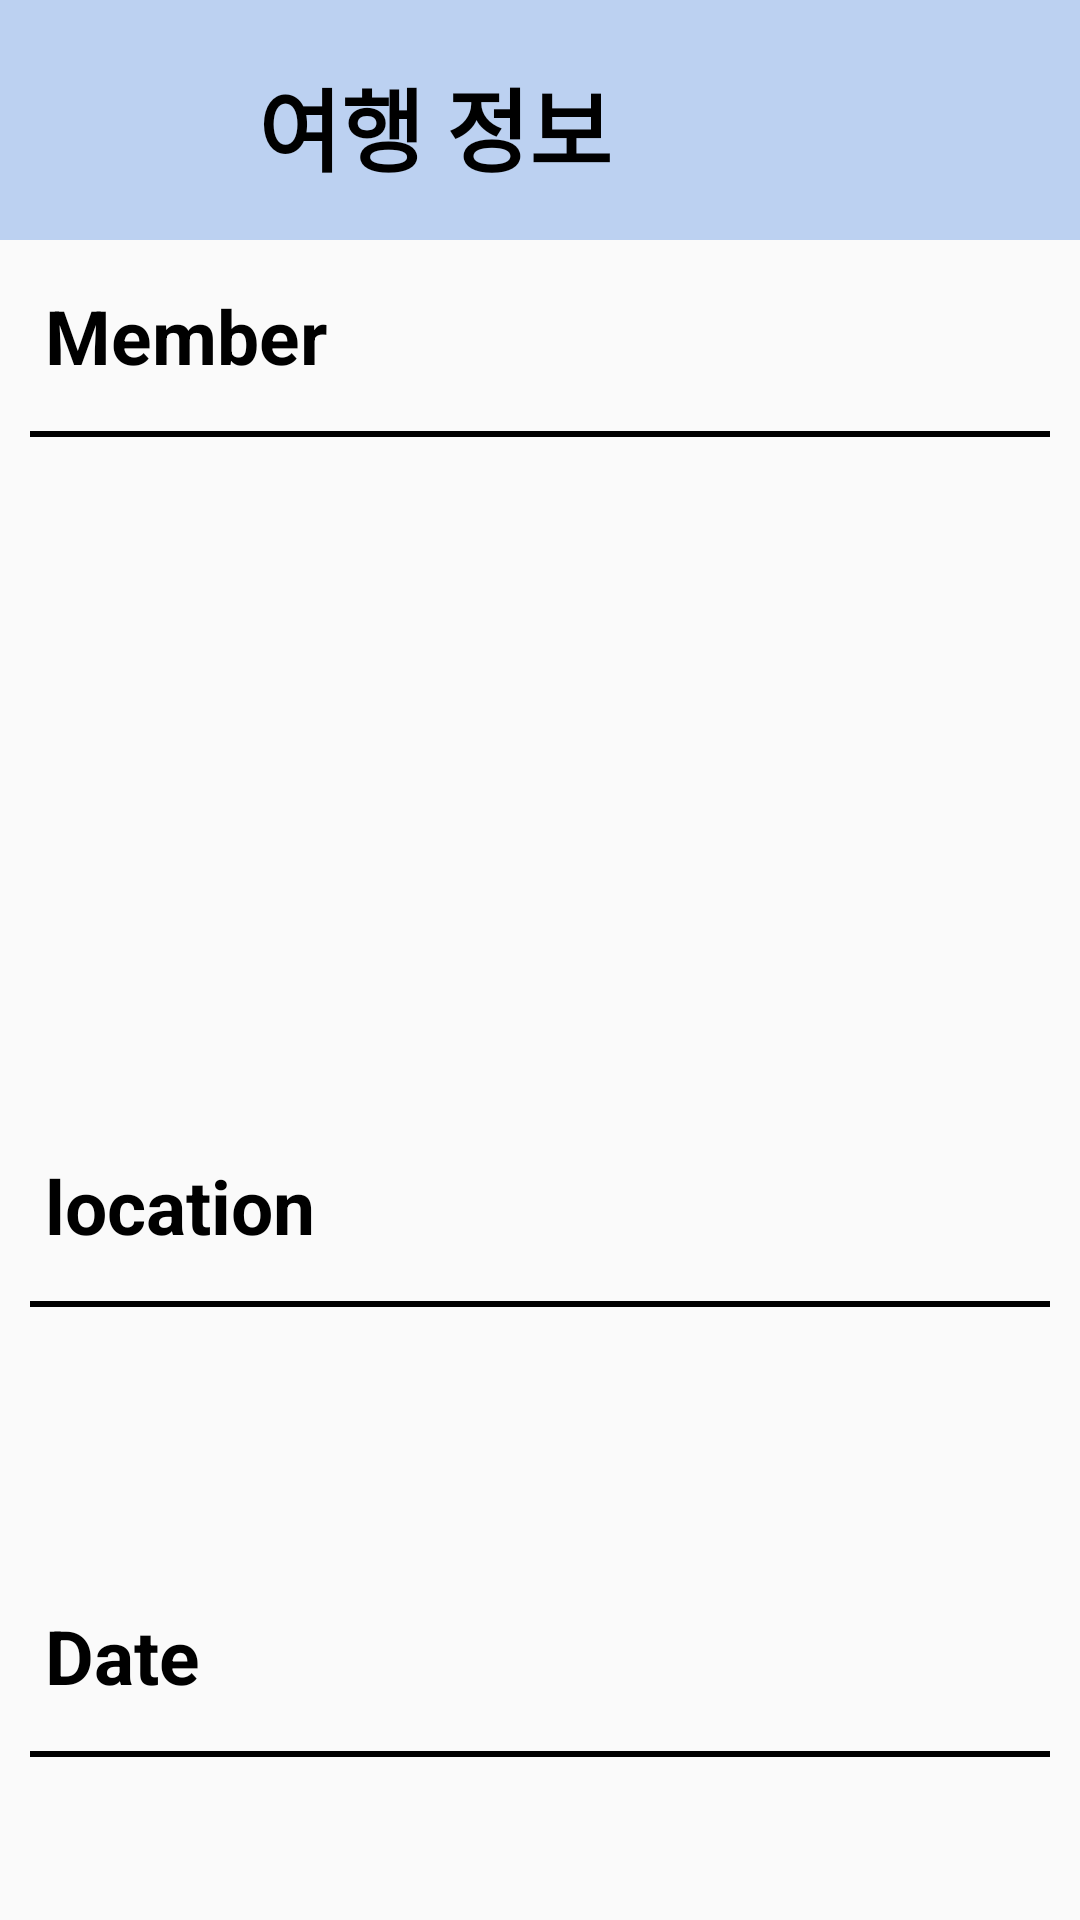

Reconstruct the res/layout file that produces this screen, plus the resources it refers to.
<!-- AndroidManifest.xml: application theme Theme.CareTravel -->
<!-- res/layout/activity_travel_info.xml -->
<?xml version="1.0" encoding="utf-8"?>
<LinearLayout xmlns:android="http://schemas.android.com/apk/res/android"
    xmlns:tools="http://schemas.android.com/tools"
    android:layout_width="match_parent"
    android:layout_height="match_parent"
    android:orientation="vertical">

    <androidx.appcompat.widget.Toolbar
        android:layout_width="match_parent"
        android:layout_height="80dp"
        android:background="#BCD1F1">

        <Button
            android:id="@+id/back_button"
            android:layout_width="50dp"
            android:layout_height="wrap_content"
            android:background="@drawable/baseline_arrow_back_ios_24"
            tools:ignore="SpeakableTextPresentCheck" />

        <TextView
            android:layout_width="wrap_content"
            android:layout_height="match_parent"
            android:text="여행 정보"
            android:textColor="@color/black"
            android:textSize="30sp"
            android:layout_gravity="start"
            android:padding="20dp"
            android:textStyle="bold"/>

    </androidx.appcompat.widget.Toolbar>

    <LinearLayout
        android:layout_width="match_parent"
        android:layout_height="300dp"
        android:orientation="vertical">

        <TextView
            android:layout_width="match_parent"
            android:layout_height="wrap_content"
            android:layout_marginTop="10dp"
            android:padding="5dp"
            android:text="Member"
            android:textColor="@color/black"
            android:textSize="25dp"
            android:textStyle="bold"
            android:layout_marginLeft="10dp" />

        <View
            android:layout_width="match_parent"
            android:layout_height="2dp"
            android:background="@color/black"
            android:layout_margin="10dp"/>
        <TextView
            android:id="@+id/member"
            android:layout_width="match_parent"
            android:layout_height="match_parent"
            android:layout_marginLeft="20dp"
            android:textSize="30sp"
            android:textColor="@color/black"/>

    </LinearLayout>

    <LinearLayout
        android:layout_width="match_parent"
        android:layout_height="150dp"
        android:orientation="vertical">

        <TextView
            android:layout_width="match_parent"
            android:layout_height="wrap_content"
            android:text="location"
            android:textSize="25dp"
            android:textStyle="bold"
            android:textColor="@color/black"
            android:padding="5dp"
            android:layout_marginLeft="10dp"/>

        <View
            android:layout_width="match_parent"
            android:layout_height="2dp"
            android:background="@color/black"
            android:layout_margin="10dp"/>

        <TextView
            android:id="@+id/location"
            android:layout_width="match_parent"
            android:layout_height="match_parent"
            android:layout_marginLeft="20dp"
            android:textSize="30sp"
            android:textColor="@color/black"/>

    </LinearLayout>

    <LinearLayout
        android:layout_width="match_parent"
        android:layout_height="150dp"
        android:orientation="vertical">

        <TextView
            android:layout_width="match_parent"
            android:layout_height="wrap_content"
            android:text="Date"
            android:textSize="25dp"
            android:textStyle="bold"
            android:textColor="@color/black"
            android:padding="5dp"
            android:layout_marginLeft="10dp"/>

        <View
            android:layout_width="match_parent"
            android:layout_height="2dp"
            android:background="@color/black"
            android:layout_margin="10dp"/>

        <TextView
            android:id="@+id/Date"
            android:layout_width="match_parent"
            android:layout_height="match_parent"
            android:layout_marginLeft="20dp"
            android:textSize="30sp"
            android:textColor="@color/black"/>

    </LinearLayout>

</LinearLayout>
<!-- resources referenced by this layout -->
<resources>
  <style name="Theme.CareTravel" parent="Base.Theme.CareTravel" />
  <style name="Base.Theme.CareTravel" parent="Base.Theme.AppCompat.Light">
          
          
          <item name="windowNoTitle">true</item>
  
      </style>
  <!-- not gathered from this repository: default colours our renderer supplied (Android Studio template values) -->
  <color name="black">#FF000000</color>
</resources>
